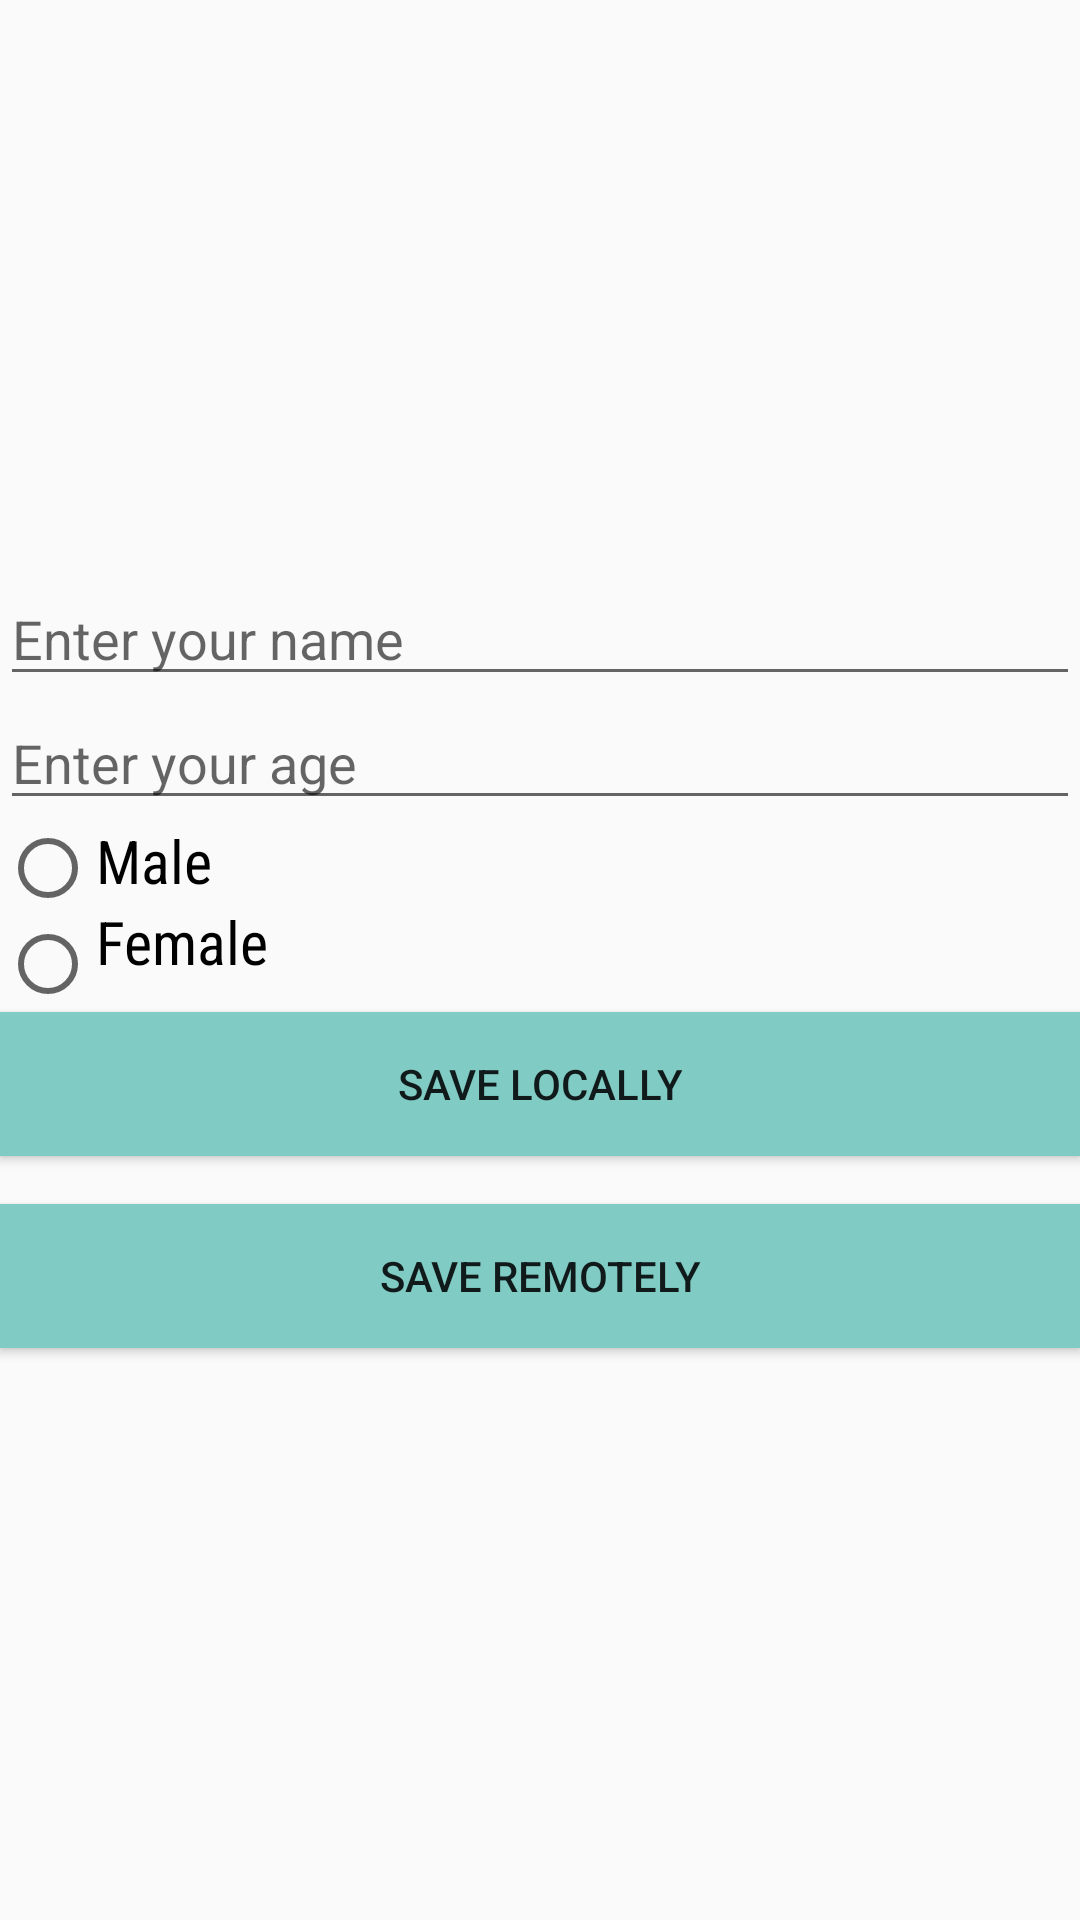

The Android layout XML behind this screen, and the referenced resources:
<!-- AndroidManifest.xml: activity theme Theme.AppCompat.Light -->
<!-- res/layout/activity_main.xml -->
<?xml version="1.0" encoding="utf-8"?>
<LinearLayout xmlns:android="http://schemas.android.com/apk/res/android"
    xmlns:app="http://schemas.android.com/apk/res-auto"
    xmlns:tools="http://schemas.android.com/tools"
    android:layout_width="match_parent"
    android:layout_height="match_parent"
    android:orientation="vertical"
    android:gravity="center"
    android:layout_margin="16dp"
    tools:context=".UI.MainActivity">
    <EditText
        android:layout_width="match_parent"
        android:layout_height="wrap_content"
        android:hint="@string/enter_your_name"
        android:id="@+id/name_field"
        android:inputType="textPersonName" />
    <EditText
        android:layout_width="match_parent"
        android:layout_height="wrap_content"
        android:hint="@string/enter_your_age"
        android:id="@+id/age_field"
        android:inputType="number" />
    <LinearLayout
        android:layout_width="match_parent"
        android:layout_height="wrap_content"
        android:orientation="horizontal">
        <RadioGroup
            android:layout_width="wrap_content"
            android:layout_height="wrap_content"
            android:id="@+id/gender_radio">
            <RadioButton
                android:layout_width="match_parent"
                android:layout_height="wrap_content"
                android:id="@+id/male_radio"
                android:tag="@string/male"/>
            <RadioButton
                android:layout_width="match_parent"
                android:layout_height="wrap_content"
                android:tag="@string/female"
                android:id="@+id/female_radio"/>
        </RadioGroup>
        <LinearLayout
            android:layout_width="wrap_content"
            android:layout_height="wrap_content"
            android:orientation="vertical"
            android:layout_weight="1">
            <TextView
                android:layout_width="wrap_content"
                android:layout_height="wrap_content"
                android:text="@string/male"
                style="@style/writing"/>
            <TextView
                android:layout_width="wrap_content"
                android:layout_height="wrap_content"
                android:text="@string/female"
                style="@style/writing"/>
        </LinearLayout>
    </LinearLayout>

    <Button
        android:layout_width="match_parent"
        android:layout_height="wrap_content"
        android:text="@string/save"
        android:onClick="saveLocally"
        android:background="@color/colorAccent"
        android:layout_marginBottom="16dp"        />
    <Button
        android:layout_width="match_parent"
        android:layout_height="wrap_content"
        android:text="@string/save_remotely"
        android:onClick="saveRemotely"
        android:background="@color/colorAccent"/>



</LinearLayout>
<!-- resources referenced by this layout -->
<resources>
  <color name="colorAccent">#FF80CBC4</color>
  <string name="enter_your_age">Enter your age</string>
  <string name="enter_your_name">Enter your name</string>
  <string name="female">Female</string>
  <string name="male">Male</string>
  <string name="save">save Locally</string>
  <string name="save_remotely">save remotely</string>
  <style name="writing">
          <item name="android:textColor">@color/black</item>
          <item name="android:fontFamily">sans-serif-condensed</item>
          <item name="android:textSize">20sp</item>
      </style>
  <color name="black">#000</color>
</resources>
